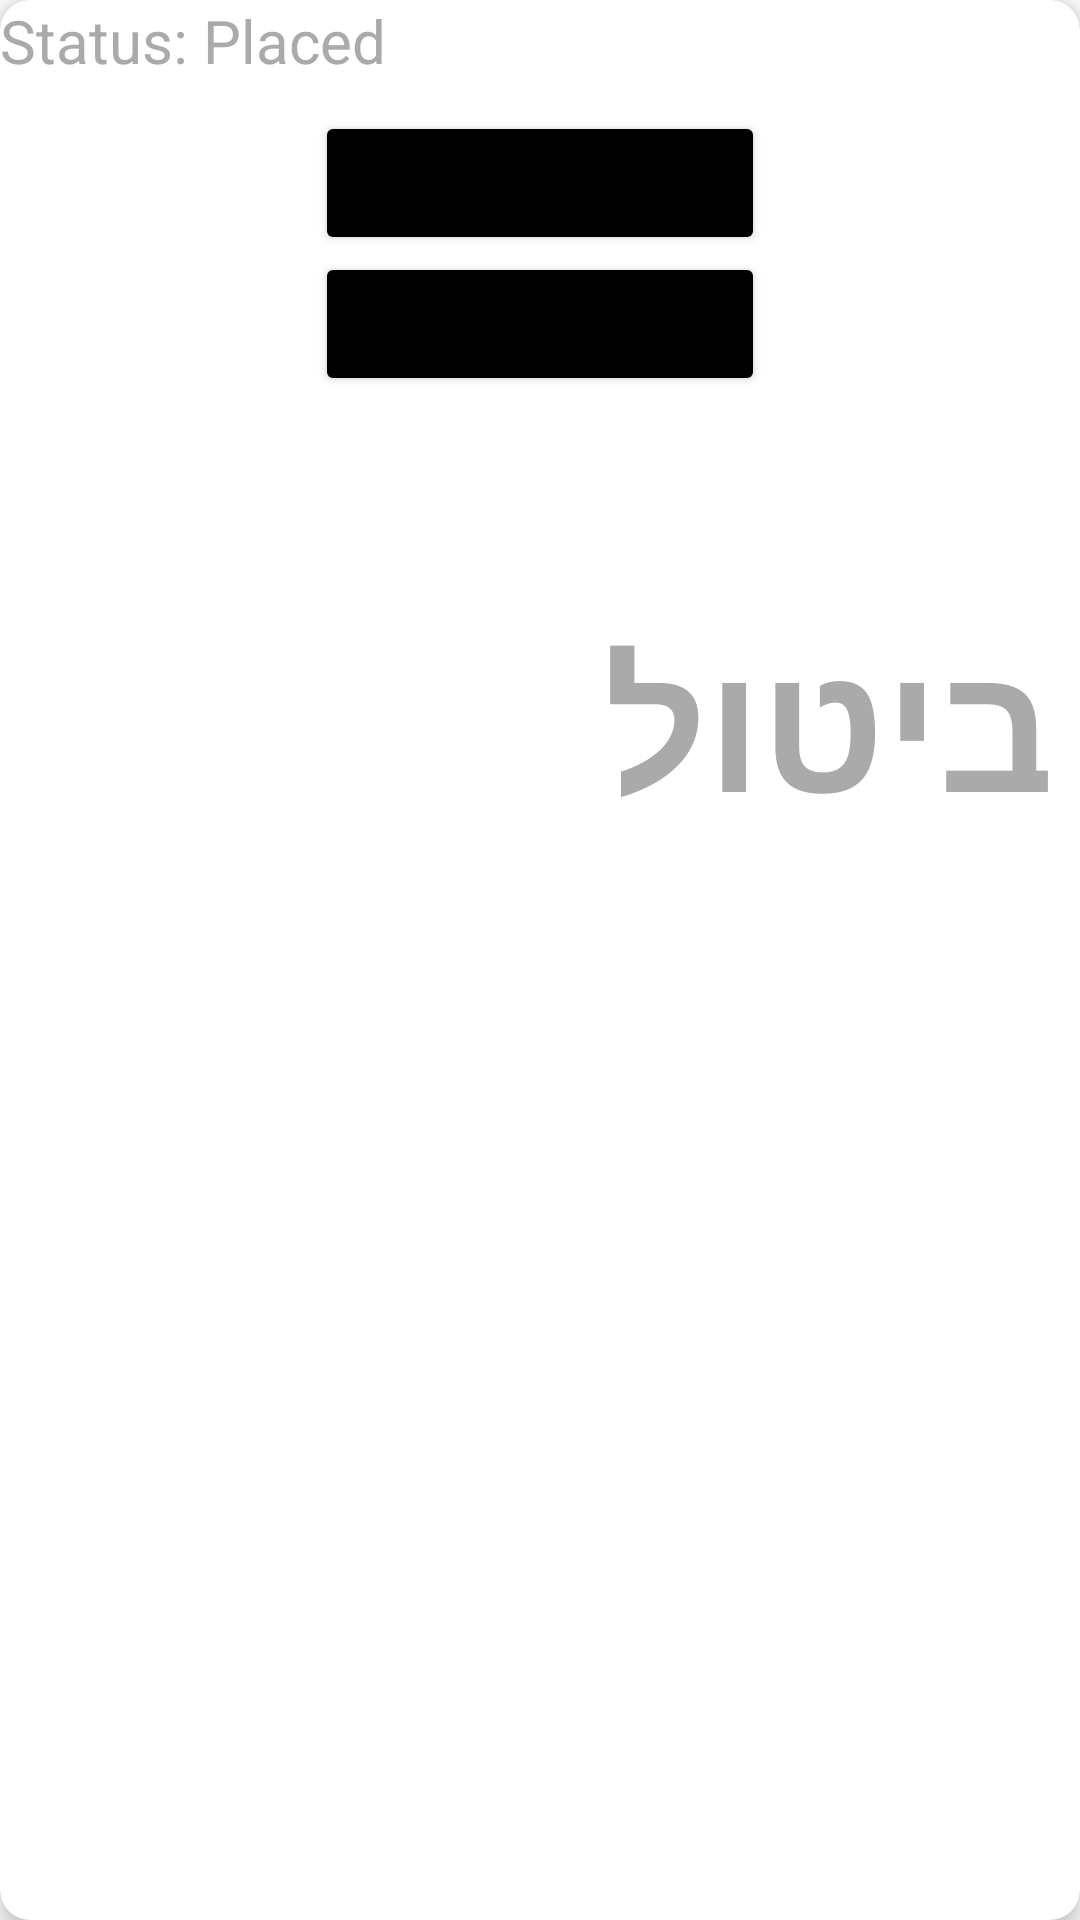

Layout XML and referenced resources for this Android screen:
<!-- AndroidManifest.xml: application theme AppTheme -->
<!-- res/layout/layout_booking_cancelled.xml -->
<?xml version="1.0" encoding="utf-8"?>
<androidx.cardview.widget.CardView
    xmlns:android="http://schemas.android.com/apk/res/android"
    android:layout_width="match_parent"
    android:layout_height="wrap_content"
    xmlns:app="http://schemas.android.com/apk/res-auto"
    android:layout_margin="8dp"
    app:cardElevation="5dp"
    app:cardCornerRadius="10dp"
    android:padding="8dp"
    android:layoutDirection="rtl">


    <RelativeLayout
        app:layout_constraintTop_toTopOf="parent"
        android:layout_width="match_parent"
        android:gravity="center"
        android:layout_height="wrap_content">

        <TextView
            android:id="@+id/txt_status"
            android:layout_width="match_parent"
            android:layout_height="wrap_content"
            android:text="Status: Placed"
            android:layout_marginRight="10dp"
            android:textSize="20sp"
            android:textColor="@android:color/darker_gray"
            />

        <TextView
            android:layout_width="match_parent"
            android:layout_height="wrap_content"
            android:layout_marginTop="200dp"
            android:layout_marginRight="10dp"
            android:text="ביטול"
            android:textColor="@android:color/darker_gray"
            android:textSize="60sp"
            android:textStyle="bold" />

        <androidx.constraintlayout.widget.ConstraintLayout
            android:layout_below="@+id/txt_status"
            android:layout_width="match_parent"
            android:layout_marginTop="10dp"
            android:layout_height="95dp">

            <Button
                android:id="@+id/btn_confirm_booking"
                android:layout_width="150dp"
                android:layout_height="wrap_content"
                android:layout_alignParentTop="true"
                android:layout_alignParentRight="true"
                android:layout_gravity="center"
                android:backgroundTint="@android:color/black"
                android:onClick="deleteBooking"
                android:text="אישור"
                android:textAllCaps="false"
                app:layout_constraintEnd_toEndOf="parent"
                app:layout_constraintStart_toStartOf="parent"
                app:layout_constraintTop_toTopOf="parent" />

            <Button
                android:id="@+id/btn_delete_booking"
                android:layout_width="150dp"
                android:layout_height="wrap_content"
                android:layout_alignParentTop="true"
                android:layout_alignParentRight="true"
                android:layout_gravity="center"
                android:layout_marginTop="20dp"
                android:backgroundTint="@android:color/black"
                android:onClick="deleteBooking"
                android:text="מחיקה"
                android:textAllCaps="false"
                app:layout_constraintBottom_toBottomOf="parent"
                app:layout_constraintEnd_toEndOf="parent"
                app:layout_constraintStart_toStartOf="parent" />

        </androidx.constraintlayout.widget.ConstraintLayout>

    </RelativeLayout>

</androidx.cardview.widget.CardView>
<!-- resources referenced by this layout -->
<resources>
  <style name="AppTheme" parent="Theme.MaterialComponents.Light.NoActionBar">
          
          <item name="colorPrimary">@color/colorPrimary</item>
          <item name="colorPrimaryDark">@color/colorPrimaryDark</item>
          <item name="colorAccent">@color/colorAccent</item>
  
          <item name="android:windowFullscreen">true</item>
  
      </style>
  <color name="colorPrimary">#000000</color>
  <color name="colorPrimaryDark">#070716</color>
  <color name="colorAccent">#FF4081</color>
</resources>
